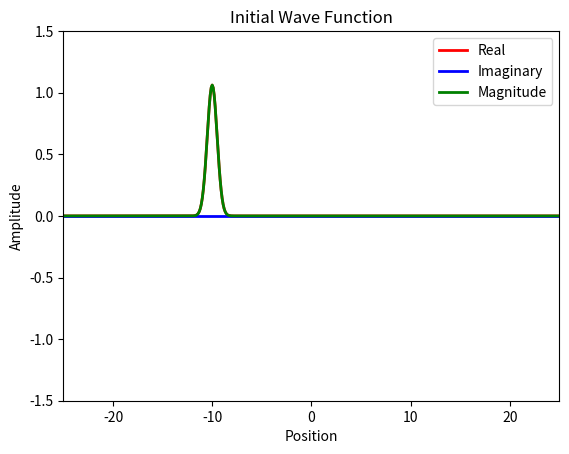
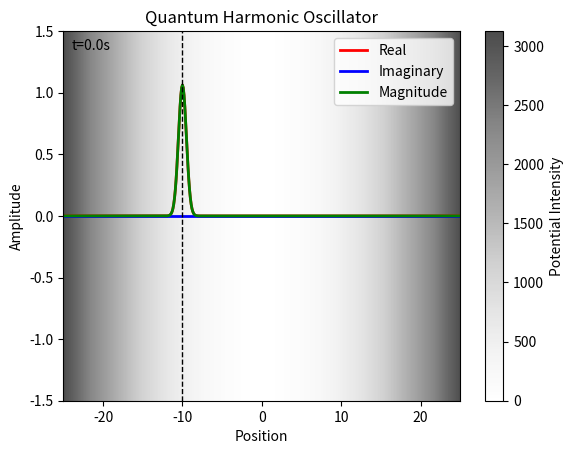

Write Python code to recreate these figures, in order.
# Solve Schrödinger equation for every 1D system using Finite Difference Method and Eigenvalue Decomposition
import numpy as np
import matplotlib.pyplot as plt
import matplotlib.animation as animation

# Free quantum wave packet in harmonic oscillator potential

# Constant
hbar = 1.0  # Reduced Planck's constant
m = 2.0    # Particle mass



# Time steps
dt = 0.1
t_min = 0
t_max = 40
Nt = int((t_max - t_min) / dt) 
dx = 0.1
x_min = -25
x_max = 25
Nx = int((x_max - x_min) / dx) 

# Parameters

k = 0  # wave number at center of packet
# w = hbar * k**2 / (2 * m)  # angular frequency
alpha = 0.5  # packet width
p = hbar * k  # momentum
V0 = p**2/(2*m)  # Kinetic energy
x0 = -10  # Initial position
K = 10  # Spring constant

t = np.linspace(t_min, t_max, Nt + 1)
x = np.linspace(x_min, x_max, Nx + 1)


# Potential function
V = np.zeros(Nx-1)
for i in range(Nx-1):
    V[i] = 0.5 * K * (x[i]**2)  # Harmonic oscillator potential



# Solve engine
def solve():
    # Initial wave function
    global t, x, dt, dx
    Psi0 = np.exp(1j*k*(x[1:-1]-x0)) * np.exp(-(x[1:-1]-x0)**2/(2*alpha**2))
    C0 = np.sqrt(np.sum(np.abs(Psi0[:])**2*dx))  # Normalization constant
    Psi0 = Psi0/C0

    # Halmiltonian matrix
    lamb = hbar**2/(2*m*dx**2)
    H =lamb*(2*np.diag(np.ones(Nx-1),0) + (-1)*np.diag(np.ones(Nx-2),1) + (-1)*np.diag(np.ones(Nx-2),-1))
    for i in range(Nx-2):
        H[i][i] += V[i]/lamb
    E,psi = np.linalg.eigh(H)  # Eigenvalue decomposition
    psi = psi.T  

    c = np.zeros(Nx-1, dtype=complex)
    for n in range(Nx-1):
        c[n] = np.sum(np.conj(psi[n,:]) * Psi0[:]*dx)  # Expansion coefficients

    Psi = np.zeros((Nx-1, Nt), dtype=complex)
    for j in range(Nt):
        for n in range(Nx-1):
            Psi[:, j] += c[n] * psi[n, :] * np.exp(-1j * E[n] * t[j] / hbar)  # Time evolution
        C = np.sqrt(np.sum(np.abs(Psi[:, j])**2*dx))  # Normalization constant
        Psi[:, j] = Psi[:, j]/C
    return Psi  


Psi = solve() 


# PLot test
plt.plot(x[1:-1], np.real(Psi[:,0]), lw=2, color='red')
plt.plot(x[1:-1], np.imag(Psi[:,0]), lw=2, color='blue')
plt.plot(x[1:-1], np.abs(Psi[:,0]), lw=2, color='green')
plt.legend(['Real', 'Imaginary', 'Magnitude'])
plt.xlabel('Position')  
plt.ylabel('Amplitude')
plt.xlim(x_min, x_max)
plt.ylim(-1.5, 1.5)
plt.title('Initial Wave Function')
plt.show()



fig, ax = plt.subplots()
line1, = ax.plot([], [], lw=2, color='red')
line2, = ax.plot([], [], lw=2, color='blue')
line3, = ax.plot([], [], lw=2, color='green')
line4, = ax.plot([], [], lw=1, color='black', linestyle='--')
ax.legend(['Real', 'Imaginary', 'Magnitude'])
ax.set_xlim(x_min, x_max)
ax.set_ylim(-1.5, 1.5)
ax.set_xlabel('Position')
ax.set_ylabel('Amplitude')
time_text = ax.text(0.02, 0.95, '', transform=ax.transAxes)

def animate(i):
    line1.set_data(x[1:-1], np.real(Psi[:, i]))
    line2.set_data(x[1:-1], np.imag(Psi[:, i]))
    line3.set_data(x[1:-1], np.abs(Psi[:, i]))
    
    # Find peak magnitude
    idx = np.argmax(np.abs(Psi[:, i]))
    peak_x = x[1:-1][idx]
    line4.set_data([peak_x, peak_x], [-1.5, 1.5])
    
    time_text.set_text(f't={t[i]:.1f}s')
    return line1, line2, line3, line4, time_text

nframes = int(Nt)
interval =  100*dt
ani = animation.FuncAnimation(fig, animate, frames=nframes, repeat=False, interval=interval, blit=True)
# Visualize potential as grayscale background
V_map = ax.imshow([V], extent=[x_min, x_max, -1.5, 1.5], cmap='Greys', aspect='auto', alpha=0.7)
fig.colorbar(V_map, ax=ax, label='Potential Intensity')
plt.title('Quantum Harmonic Oscillator')
plt.show()


# ani.save('oscillator.gif', writer='pillow', fps=20, dpi = 200) # Size  
